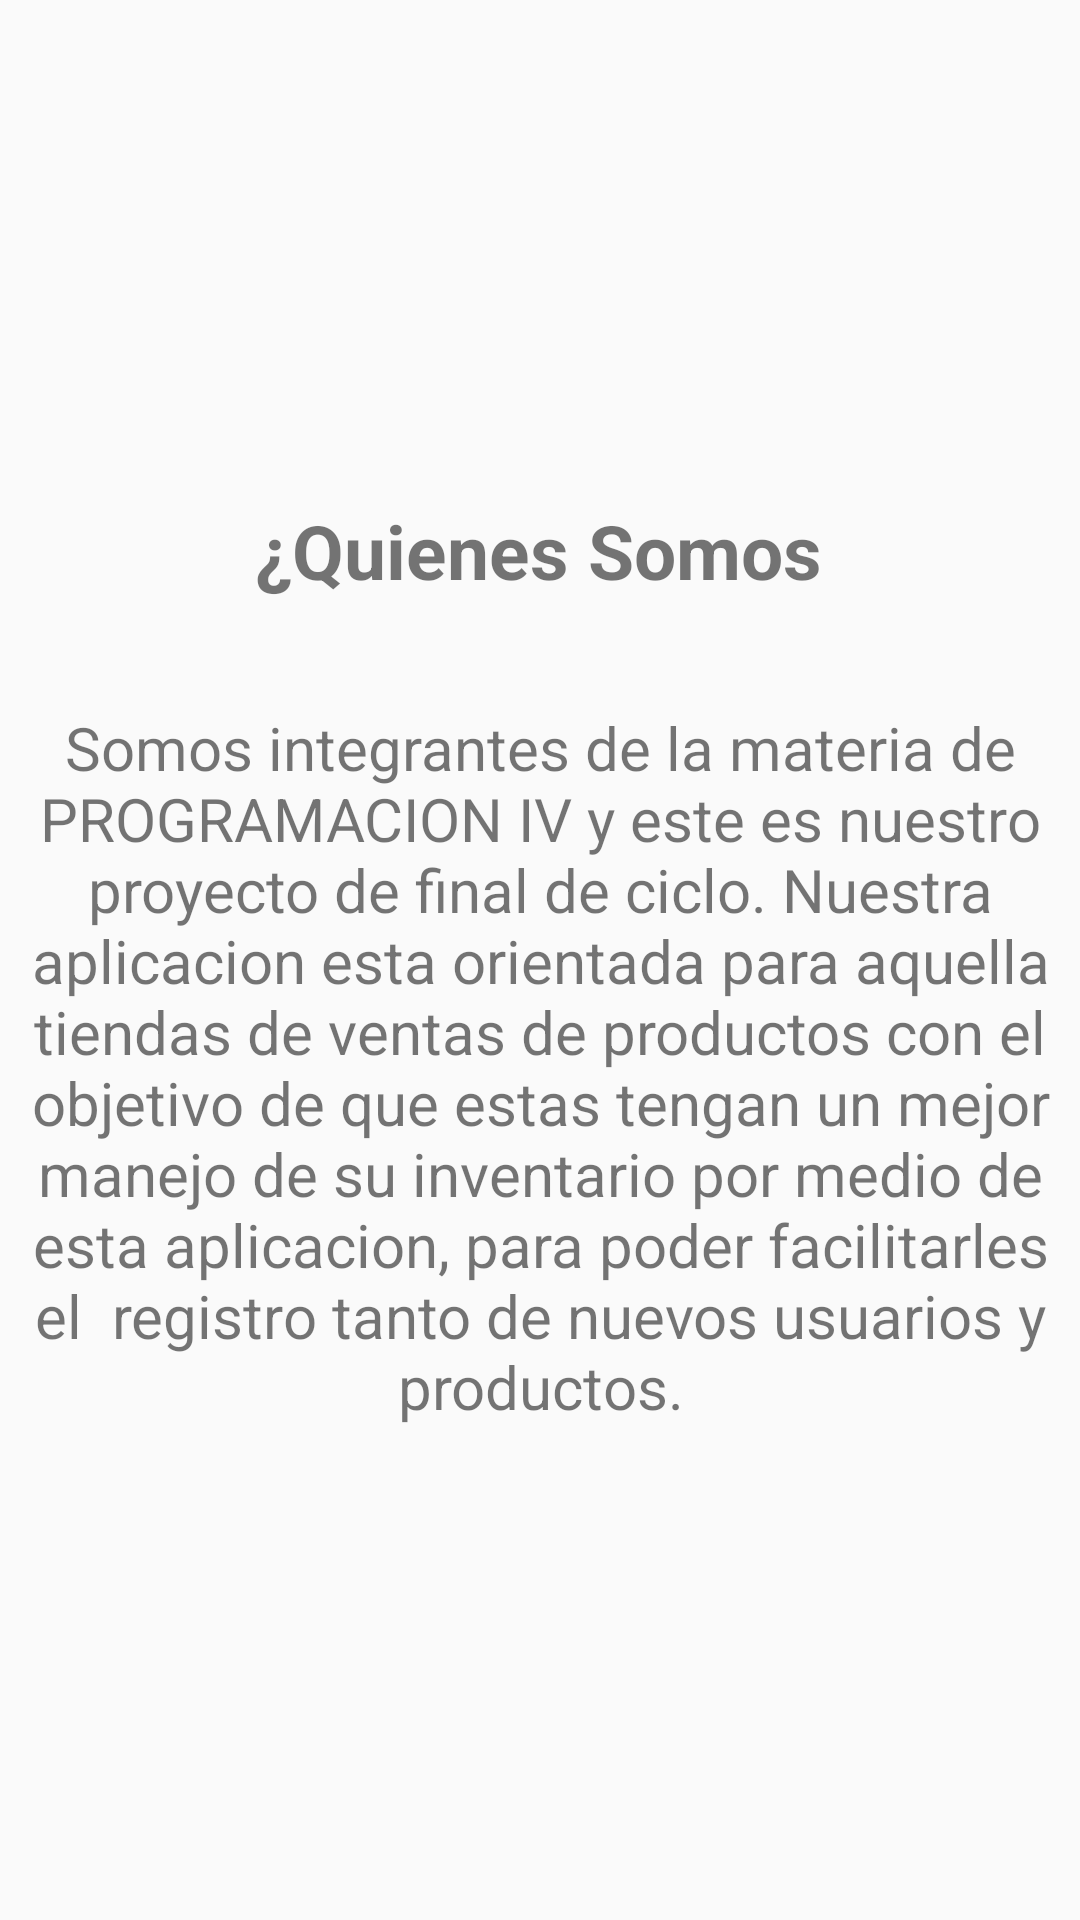

Android layout source for this screen:
<!-- AndroidManifest.xml: application theme Theme.Interfaz -->
<!-- res/layout/activity_main_actsalida.xml -->
<?xml version="1.0" encoding="utf-8"?>
<androidx.constraintlayout.widget.ConstraintLayout xmlns:android="http://schemas.android.com/apk/res/android"
    xmlns:app="http://schemas.android.com/apk/res-auto"
    xmlns:tools="http://schemas.android.com/tools"
    android:layout_width="match_parent"
    android:layout_height="match_parent"
    tools:context=".MainActsalida">

    <ImageView
        android:id="@+id/imageView3"
        android:layout_width="100dp"
        android:layout_height="100dp"
        android:src="@drawable/logo"
        app:layout_constraintBottom_toBottomOf="parent"
        app:layout_constraintEnd_toEndOf="parent"
        app:layout_constraintHorizontal_bias="0.498"
        app:layout_constraintStart_toStartOf="parent"
        app:layout_constraintTop_toTopOf="parent"
        app:layout_constraintVertical_bias="0.067" />

    <TextView
        android:layout_width="wrap_content"
        android:layout_height="wrap_content"
        android:gravity="center"
        android:text="¿Quienes Somos"
        android:textSize="25dp"
        android:textStyle="bold"
        app:layout_constraintBottom_toBottomOf="parent"
        app:layout_constraintEnd_toEndOf="parent"
        app:layout_constraintHorizontal_bias="0.497"
        app:layout_constraintStart_toStartOf="parent"
        app:layout_constraintTop_toTopOf="parent"
        app:layout_constraintVertical_bias="0.275" />

    <TextView
        android:layout_width="wrap_content"
        android:layout_height="wrap_content"
        android:gravity="center"
        android:text="Somos integrantes de la materia de PROGRAMACION IV
y este es nuestro proyecto de final de ciclo. Nuestra aplicacion esta orientada
para aquella tiendas de ventas de productos con el objetivo de que estas tengan
un mejor manejo de su inventario por medio de esta aplicacion, para poder facilitarles el
 registro tanto de nuevos usuarios y productos."
        android:textSize="20dp"
        app:layout_constraintBottom_toBottomOf="parent"
        app:layout_constraintEnd_toEndOf="parent"
        app:layout_constraintHorizontal_bias="1.0"
        app:layout_constraintStart_toStartOf="parent"
        app:layout_constraintTop_toTopOf="parent"
        app:layout_constraintVertical_bias="0.589" />

</androidx.constraintlayout.widget.ConstraintLayout>
<!-- resources referenced by this layout -->
<resources>
  <style name="Theme.Interfaz" parent="Theme.MaterialComponents.DayNight.DarkActionBar.Bridge">
          
          <item name="colorPrimary">#0821AC</item>
          <item name="colorPrimaryVariant">@color/purple_700</item>
          <item name="colorOnPrimary">@color/white</item>
          
          <item name="colorSecondary">@color/teal_200</item>
          <item name="colorSecondaryVariant">@color/teal_700</item>
          <item name="colorOnSecondary">@color/black</item>
          <item name="titleTextColor">@color/ActionBarTitleColor</item>
          
          <item name="android:statusBarColor" tools:targetApi="l">?attr/colorPrimaryVariant</item>
          
      </style>
  <color name="purple_700">#FF3700B3</color>
  <color name="white">#FFFFFFFF</color>
  <color name="teal_200">#FF03DAC5</color>
  <color name="teal_700">#FF018786</color>
  <color name="black">#FF000000</color>
  <color name="ActionBarTitleColor">#FFFFFF</color>
</resources>
